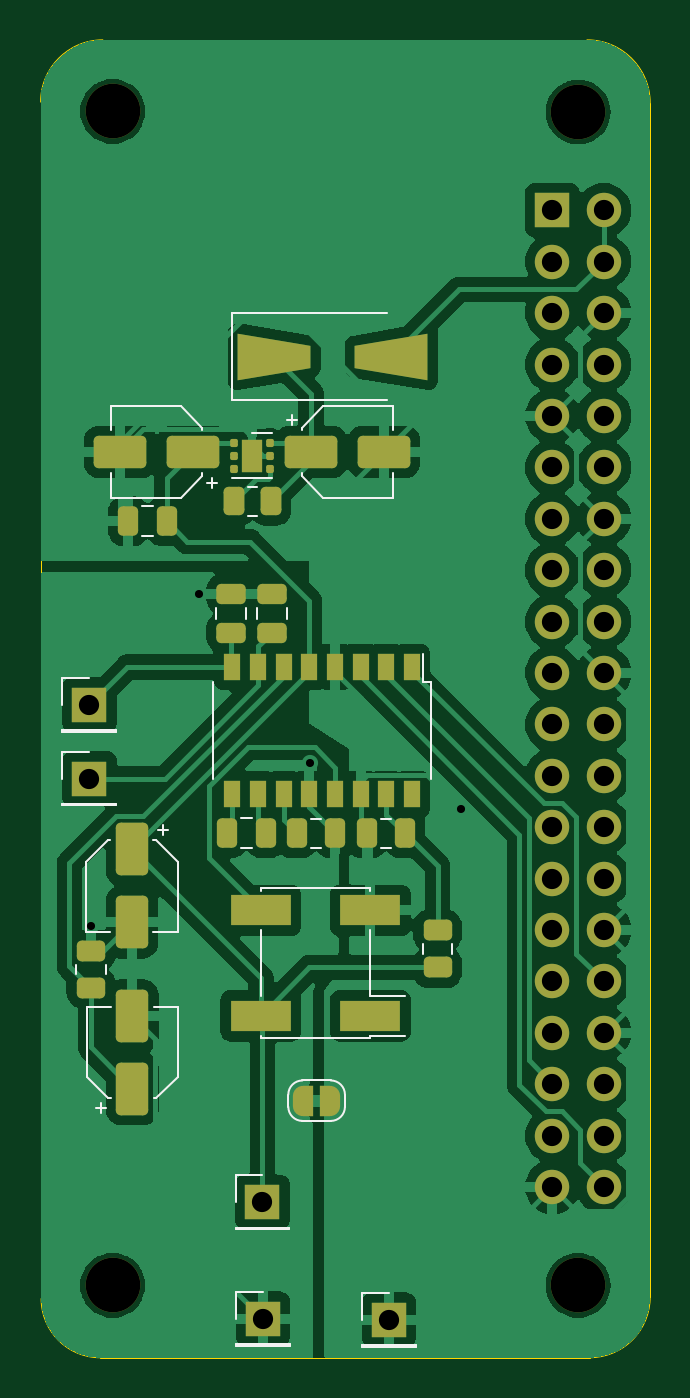
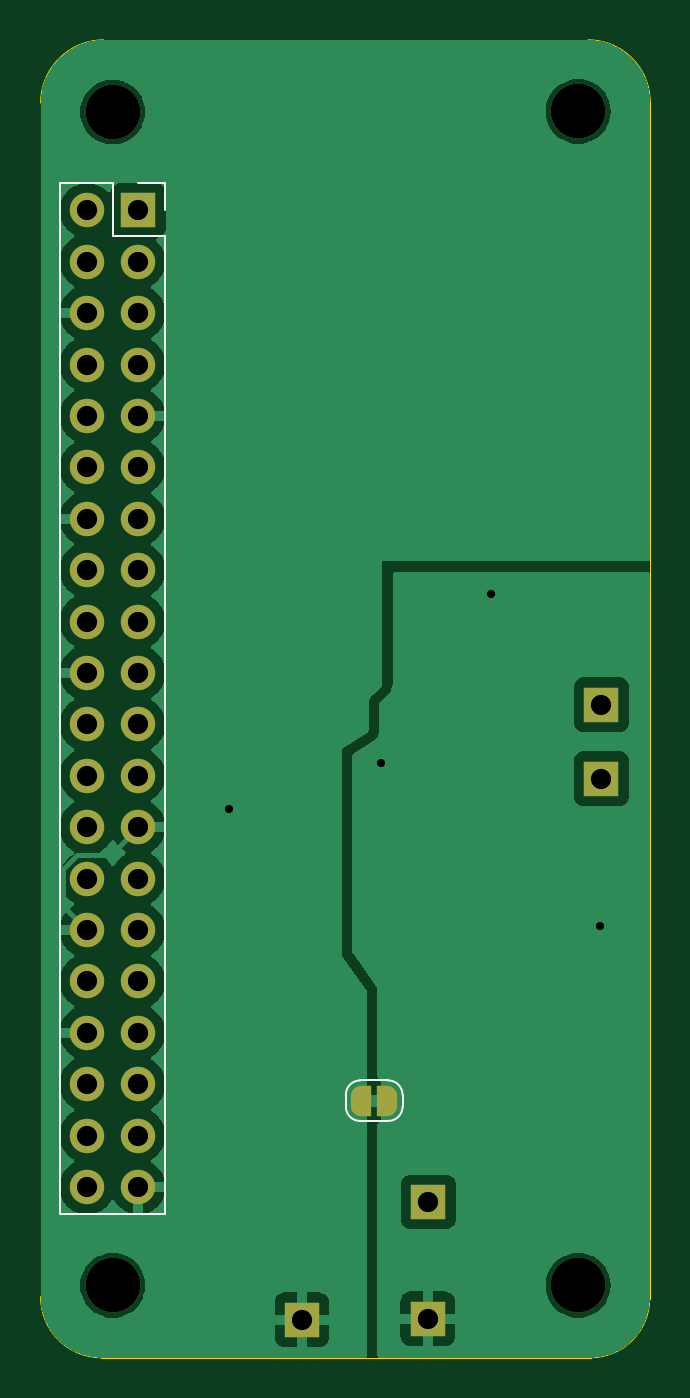
Circuit board: 11 layer files. Board 30.1 x 65.1 mm.
- bottom_copper: dac-B_Cu.gbr (46170 bytes)
- bottom_mask: dac-B_Mask.gbr (2905 bytes)
- paste: dac-B_Paste.gbr (450 bytes)
- bottom_silk: dac-B_Silkscreen.gbr (1386 bytes)
- outline: dac-Edge_Cuts.gbr (1123 bytes)
- top_copper: dac-F_Cu.gbr (100445 bytes)
- top_mask: dac-F_Mask.gbr (6737 bytes)
- paste: dac-F_Paste.gbr (4419 bytes)
- top_silk: dac-F_Silkscreen.gbr (6412 bytes)
- drill: dac-NPTH.drl (414 bytes)
- drill: dac-PTH.drl (1070 bytes)

=== bottom_copper: dac-B_Cu.gbr (46170 bytes, source omitted) ===
=== bottom_mask: dac-B_Mask.gbr ===
%TF.GenerationSoftware,KiCad,Pcbnew,7.0.2-0*%
%TF.CreationDate,2024-01-15T07:51:27+01:00*%
%TF.ProjectId,dac,6461632e-6b69-4636-9164-5f7063625858,rev?*%
%TF.SameCoordinates,Original*%
%TF.FileFunction,Soldermask,Bot*%
%TF.FilePolarity,Negative*%
%FSLAX46Y46*%
G04 Gerber Fmt 4.6, Leading zero omitted, Abs format (unit mm)*
G04 Created by KiCad (PCBNEW 7.0.2-0) date 2024-01-15 07:51:27*
%MOMM*%
%LPD*%
G01*
G04 APERTURE LIST*
G04 Aperture macros list*
%AMFreePoly0*
4,1,19,0.000000,0.744911,0.071157,0.744911,0.207708,0.704816,0.327430,0.627875,0.420627,0.520320,0.479746,0.390866,0.500000,0.250000,0.500000,-0.250000,0.479746,-0.390866,0.420627,-0.520320,0.327430,-0.627875,0.207708,-0.704816,0.071157,-0.744911,0.000000,-0.744911,0.000000,-0.750000,-0.500000,-0.750000,-0.500000,0.750000,0.000000,0.750000,0.000000,0.744911,0.000000,0.744911,
$1*%
%AMFreePoly1*
4,1,19,0.500000,-0.750000,0.000000,-0.750000,0.000000,-0.744911,-0.071157,-0.744911,-0.207708,-0.704816,-0.327430,-0.627875,-0.420627,-0.520320,-0.479746,-0.390866,-0.500000,-0.250000,-0.500000,0.250000,-0.479746,0.390866,-0.420627,0.520320,-0.327430,0.627875,-0.207708,0.704816,-0.071157,0.744911,0.000000,0.744911,0.000000,0.750000,0.500000,0.750000,0.500000,-0.750000,0.500000,-0.750000,
$1*%
G04 Aperture macros list end*
%ADD10FreePoly0,180.000000*%
%ADD11FreePoly1,180.000000*%
%ADD12R,1.700000X1.700000*%
%ADD13O,1.700000X1.700000*%
%ADD14C,2.700000*%
G04 APERTURE END LIST*
D10*
%TO.C,NT2*%
X56500000Y-100650000D03*
D11*
X57800000Y-100650000D03*
%TD*%
D12*
%TO.C,J1*%
X68800000Y-56650000D03*
D13*
X71340000Y-56650000D03*
X68800000Y-59190000D03*
X71340000Y-59190000D03*
X68800000Y-61730000D03*
X71340000Y-61730000D03*
X68800000Y-64270000D03*
X71340000Y-64270000D03*
X68800000Y-66810000D03*
X71340000Y-66810000D03*
X68800000Y-69350000D03*
X71340000Y-69350000D03*
X68800000Y-71890000D03*
X71340000Y-71890000D03*
X68800000Y-74430000D03*
X71340000Y-74430000D03*
X68800000Y-76970000D03*
X71340000Y-76970000D03*
X68800000Y-79510000D03*
X71340000Y-79510000D03*
X68800000Y-82050000D03*
X71340000Y-82050000D03*
X68800000Y-84590000D03*
X71340000Y-84590000D03*
X68800000Y-87130000D03*
X71340000Y-87130000D03*
X68800000Y-89670000D03*
X71340000Y-89670000D03*
X68800000Y-92210000D03*
X71340000Y-92210000D03*
X68800000Y-94750000D03*
X71340000Y-94750000D03*
X68800000Y-97290000D03*
X71340000Y-97290000D03*
X68800000Y-99830000D03*
X71340000Y-99830000D03*
X68800000Y-102370000D03*
X71340000Y-102370000D03*
X68800000Y-104910000D03*
X71340000Y-104910000D03*
%TD*%
D14*
%TO.C,H4*%
X47066200Y-109778800D03*
%TD*%
%TO.C,H3*%
X70078600Y-109778800D03*
%TD*%
%TO.C,H2*%
X70078600Y-51790600D03*
%TD*%
%TO.C,H1*%
X47066200Y-51765200D03*
%TD*%
D12*
%TO.C,J7*%
X60725000Y-111475000D03*
%TD*%
%TO.C,J3*%
X45920000Y-81080000D03*
%TD*%
%TO.C,J8*%
X54500000Y-111425000D03*
%TD*%
%TO.C,J2*%
X45920000Y-84730000D03*
%TD*%
%TO.C,J6*%
X54475000Y-105650000D03*
%TD*%
M02*

=== paste: dac-B_Paste.gbr ===
%TF.GenerationSoftware,KiCad,Pcbnew,7.0.2-0*%
%TF.CreationDate,2024-01-15T07:51:27+01:00*%
%TF.ProjectId,dac,6461632e-6b69-4636-9164-5f7063625858,rev?*%
%TF.SameCoordinates,Original*%
%TF.FileFunction,Paste,Bot*%
%TF.FilePolarity,Positive*%
%FSLAX46Y46*%
G04 Gerber Fmt 4.6, Leading zero omitted, Abs format (unit mm)*
G04 Created by KiCad (PCBNEW 7.0.2-0) date 2024-01-15 07:51:27*
%MOMM*%
%LPD*%
G01*
G04 APERTURE LIST*
G04 APERTURE END LIST*
M02*

=== bottom_silk: dac-B_Silkscreen.gbr ===
%TF.GenerationSoftware,KiCad,Pcbnew,7.0.2-0*%
%TF.CreationDate,2024-01-15T07:51:27+01:00*%
%TF.ProjectId,dac,6461632e-6b69-4636-9164-5f7063625858,rev?*%
%TF.SameCoordinates,Original*%
%TF.FileFunction,Legend,Bot*%
%TF.FilePolarity,Positive*%
%FSLAX46Y46*%
G04 Gerber Fmt 4.6, Leading zero omitted, Abs format (unit mm)*
G04 Created by KiCad (PCBNEW 7.0.2-0) date 2024-01-15 07:51:27*
%MOMM*%
%LPD*%
G01*
G04 APERTURE LIST*
%ADD10C,0.120000*%
G04 APERTURE END LIST*
D10*
%TO.C,NT2*%
X56450000Y-99650000D02*
G75*
G03*
X55750000Y-100350000I0J-700000D01*
G01*
X55750000Y-100950000D02*
G75*
G03*
X56450000Y-101650000I700000J0D01*
G01*
X57850000Y-101650000D02*
G75*
G03*
X58550000Y-100950000I1J699999D01*
G01*
X58550000Y-100350000D02*
G75*
G03*
X57850000Y-99650000I-699999J1D01*
G01*
X55750000Y-100350000D02*
X55750000Y-100950000D01*
X58550000Y-100950000D02*
X58550000Y-100350000D01*
X57850000Y-99650000D02*
X56450000Y-99650000D01*
X56450000Y-101650000D02*
X57850000Y-101650000D01*
%TO.C,J1*%
X72670000Y-55320000D02*
X72670000Y-106240000D01*
X67470000Y-57920000D02*
X67470000Y-106240000D01*
X72670000Y-55320000D02*
X70070000Y-55320000D01*
X72670000Y-106240000D02*
X67470000Y-106240000D01*
X70070000Y-55320000D02*
X70070000Y-57920000D01*
X70070000Y-57920000D02*
X67470000Y-57920000D01*
X68800000Y-55320000D02*
X67470000Y-55320000D01*
X67470000Y-55320000D02*
X67470000Y-56650000D01*
%TD*%
M02*

=== outline: dac-Edge_Cuts.gbr ===
%TF.GenerationSoftware,KiCad,Pcbnew,7.0.2-0*%
%TF.CreationDate,2024-01-15T07:51:27+01:00*%
%TF.ProjectId,dac,6461632e-6b69-4636-9164-5f7063625858,rev?*%
%TF.SameCoordinates,Original*%
%TF.FileFunction,Profile,NP*%
%FSLAX46Y46*%
G04 Gerber Fmt 4.6, Leading zero omitted, Abs format (unit mm)*
G04 Created by KiCad (PCBNEW 7.0.2-0) date 2024-01-15 07:51:27*
%MOMM*%
%LPD*%
G01*
G04 APERTURE LIST*
%TA.AperFunction,Profile*%
%ADD10C,0.038100*%
%TD*%
G04 APERTURE END LIST*
D10*
X70637306Y-113351986D02*
G75*
G03*
X73634400Y-110329600I28J2997172D01*
G01*
X43535400Y-110431200D02*
G75*
G03*
X46456400Y-113352200I2921000J0D01*
G01*
X73634400Y-83816400D02*
X73634400Y-110329600D01*
X46583400Y-48226600D02*
G75*
G03*
X43510000Y-51300000I0J-3073400D01*
G01*
X50012400Y-113352200D02*
X46456400Y-113352200D01*
X73634400Y-51350800D02*
X73634400Y-83816400D01*
X46583400Y-48226600D02*
X70510200Y-48226600D01*
X67132000Y-113352200D02*
X50012400Y-113352200D01*
X70637306Y-113351986D02*
X67132000Y-113352200D01*
X43535400Y-110431200D02*
X43510000Y-51300000D01*
X73634400Y-51350800D02*
G75*
G03*
X70510200Y-48226600I-3124200J0D01*
G01*
M02*

=== top_copper: dac-F_Cu.gbr (100445 bytes, source omitted) ===
=== top_mask: dac-F_Mask.gbr (6737 bytes, source withheld) ===
=== paste: dac-F_Paste.gbr (4419 bytes, source withheld) ===
=== top_silk: dac-F_Silkscreen.gbr ===
%TF.GenerationSoftware,KiCad,Pcbnew,7.0.2-0*%
%TF.CreationDate,2024-01-15T07:51:27+01:00*%
%TF.ProjectId,dac,6461632e-6b69-4636-9164-5f7063625858,rev?*%
%TF.SameCoordinates,Original*%
%TF.FileFunction,Legend,Top*%
%TF.FilePolarity,Positive*%
%FSLAX46Y46*%
G04 Gerber Fmt 4.6, Leading zero omitted, Abs format (unit mm)*
G04 Created by KiCad (PCBNEW 7.0.2-0) date 2024-01-15 07:51:27*
%MOMM*%
%LPD*%
G01*
G04 APERTURE LIST*
%ADD10C,0.120000*%
G04 APERTURE END LIST*
D10*
%TO.C,U5*%
X52960000Y-69890000D02*
X54960000Y-69890000D01*
X53960000Y-67670000D02*
X54960000Y-67670000D01*
%TO.C,U2*%
X62826600Y-79967000D02*
X62426600Y-79967000D01*
X62826600Y-79967000D02*
X62826600Y-84767000D01*
X62426600Y-79967000D02*
X62426600Y-78567000D01*
X52026600Y-79967000D02*
X52026600Y-84767000D01*
%TO.C,R1*%
X63860000Y-92922936D02*
X63860000Y-93377064D01*
X62390000Y-92922936D02*
X62390000Y-93377064D01*
%TO.C,C4*%
X56865348Y-86707000D02*
X57387852Y-86707000D01*
X56865348Y-88177000D02*
X57387852Y-88177000D01*
%TO.C,C8*%
X55675000Y-67025000D02*
X56175000Y-67025000D01*
X55925000Y-66775000D02*
X55925000Y-67275000D01*
X56415000Y-67389437D02*
X56415000Y-67525000D01*
X56415000Y-67389437D02*
X57479437Y-66325000D01*
X56415000Y-69780563D02*
X56415000Y-69645000D01*
X56415000Y-69780563D02*
X57479437Y-70845000D01*
X57479437Y-66325000D02*
X60935000Y-66325000D01*
X57479437Y-70845000D02*
X60935000Y-70845000D01*
X60935000Y-66325000D02*
X60935000Y-67525000D01*
X60935000Y-70845000D02*
X60935000Y-69645000D01*
%TO.C,J7*%
X59395000Y-110145000D02*
X60725000Y-110145000D01*
X59395000Y-111475000D02*
X59395000Y-110145000D01*
X59395000Y-112745000D02*
X59395000Y-112805000D01*
X59395000Y-112745000D02*
X62055000Y-112745000D01*
X59395000Y-112805000D02*
X62055000Y-112805000D01*
X62055000Y-112745000D02*
X62055000Y-112805000D01*
%TO.C,J3*%
X44590000Y-79750000D02*
X45920000Y-79750000D01*
X44590000Y-81080000D02*
X44590000Y-79750000D01*
X44590000Y-82350000D02*
X44590000Y-82410000D01*
X44590000Y-82350000D02*
X47250000Y-82350000D01*
X44590000Y-82410000D02*
X47250000Y-82410000D01*
X47250000Y-82350000D02*
X47250000Y-82410000D01*
%TO.C,C3*%
X46480000Y-101260000D02*
X46480000Y-100760000D01*
X46230000Y-101010000D02*
X46730000Y-101010000D01*
X46844437Y-100520000D02*
X46980000Y-100520000D01*
X46844437Y-100520000D02*
X45780000Y-99455563D01*
X49235563Y-100520000D02*
X49100000Y-100520000D01*
X49235563Y-100520000D02*
X50300000Y-99455563D01*
X45780000Y-99455563D02*
X45780000Y-96000000D01*
X50300000Y-99455563D02*
X50300000Y-96000000D01*
X45780000Y-96000000D02*
X46980000Y-96000000D01*
X50300000Y-96000000D02*
X49100000Y-96000000D01*
%TO.C,C2*%
X49580000Y-87030000D02*
X49580000Y-87530000D01*
X49830000Y-87280000D02*
X49330000Y-87280000D01*
X49215563Y-87770000D02*
X49080000Y-87770000D01*
X49215563Y-87770000D02*
X50280000Y-88834437D01*
X46824437Y-87770000D02*
X46960000Y-87770000D01*
X46824437Y-87770000D02*
X45760000Y-88834437D01*
X50280000Y-88834437D02*
X50280000Y-92290000D01*
X45760000Y-88834437D02*
X45760000Y-92290000D01*
X50280000Y-92290000D02*
X49080000Y-92290000D01*
X45760000Y-92290000D02*
X46960000Y-92290000D01*
%TO.C,C9*%
X52250000Y-70145000D02*
X51750000Y-70145000D01*
X52000000Y-70395000D02*
X52000000Y-69895000D01*
X51510000Y-69780563D02*
X51510000Y-69645000D01*
X51510000Y-69780563D02*
X50445563Y-70845000D01*
X51510000Y-67389437D02*
X51510000Y-67525000D01*
X51510000Y-67389437D02*
X50445563Y-66325000D01*
X50445563Y-70845000D02*
X46990000Y-70845000D01*
X50445563Y-66325000D02*
X46990000Y-66325000D01*
X46990000Y-70845000D02*
X46990000Y-69645000D01*
X46990000Y-66325000D02*
X46990000Y-67525000D01*
%TO.C,C1*%
X60837852Y-88177000D02*
X60315348Y-88177000D01*
X60837852Y-86707000D02*
X60315348Y-86707000D01*
%TO.C,D1*%
X52990000Y-61735000D02*
X52990000Y-66035000D01*
X52990000Y-61735000D02*
X60650000Y-61735000D01*
X52990000Y-66035000D02*
X60650000Y-66035000D01*
%TO.C,C5*%
X53415348Y-86682000D02*
X53937852Y-86682000D01*
X53415348Y-88152000D02*
X53937852Y-88152000D01*
%TO.C,C6*%
X52191600Y-76828252D02*
X52191600Y-76305748D01*
X53661600Y-76828252D02*
X53661600Y-76305748D01*
%TO.C,J8*%
X53170000Y-110095000D02*
X54500000Y-110095000D01*
X53170000Y-111425000D02*
X53170000Y-110095000D01*
X53170000Y-112695000D02*
X53170000Y-112755000D01*
X53170000Y-112695000D02*
X55830000Y-112695000D01*
X53170000Y-112755000D02*
X55830000Y-112755000D01*
X55830000Y-112695000D02*
X55830000Y-112755000D01*
%TO.C,C7*%
X54191600Y-76828252D02*
X54191600Y-76305748D01*
X55661600Y-76828252D02*
X55661600Y-76305748D01*
%TO.C,J2*%
X44590000Y-83400000D02*
X45920000Y-83400000D01*
X44590000Y-84730000D02*
X44590000Y-83400000D01*
X44590000Y-86000000D02*
X44590000Y-86060000D01*
X44590000Y-86000000D02*
X47250000Y-86000000D01*
X44590000Y-86060000D02*
X47250000Y-86060000D01*
X47250000Y-86000000D02*
X47250000Y-86060000D01*
%TO.C,C10*%
X49061252Y-72745000D02*
X48538748Y-72745000D01*
X49061252Y-71275000D02*
X48538748Y-71275000D01*
%TO.C,J6*%
X53145000Y-104320000D02*
X54475000Y-104320000D01*
X53145000Y-105650000D02*
X53145000Y-104320000D01*
X53145000Y-106920000D02*
X53145000Y-106980000D01*
X53145000Y-106920000D02*
X55805000Y-106920000D01*
X53145000Y-106980000D02*
X55805000Y-106980000D01*
X55805000Y-106920000D02*
X55805000Y-106980000D01*
%TO.C,R2*%
X46725000Y-93922936D02*
X46725000Y-94377064D01*
X45255000Y-93922936D02*
X45255000Y-94377064D01*
%TO.C,U1*%
X54400000Y-97550000D02*
X54400000Y-97430000D01*
X59800000Y-97550000D02*
X54400000Y-97550000D01*
X59800000Y-97430000D02*
X59800000Y-97550000D01*
X61500000Y-97430000D02*
X59800000Y-97430000D01*
X54400000Y-95490000D02*
X54400000Y-92210000D01*
X59800000Y-95490000D02*
X61500000Y-95490000D01*
X59800000Y-92210000D02*
X59800000Y-95490000D01*
X54400000Y-90270000D02*
X54400000Y-90150000D01*
X54400000Y-90150000D02*
X59800000Y-90150000D01*
X59800000Y-90150000D02*
X59800000Y-90270000D01*
%TO.C,R3*%
X53747936Y-70300000D02*
X54202064Y-70300000D01*
X53747936Y-71770000D02*
X54202064Y-71770000D01*
%TO.C,NT1*%
X58550000Y-100350000D02*
X58550000Y-100950000D01*
X57850000Y-101650000D02*
X56450000Y-101650000D01*
X56450000Y-99650000D02*
X57850000Y-99650000D01*
X55750000Y-100950000D02*
X55750000Y-100350000D01*
X58550000Y-100350000D02*
G75*
G03*
X57850000Y-99650000I-699999J1D01*
G01*
X57850000Y-101650000D02*
G75*
G03*
X58550000Y-100950000I1J699999D01*
G01*
X56450000Y-99650000D02*
G75*
G03*
X55750000Y-100350000I0J-700000D01*
G01*
X55750000Y-100950000D02*
G75*
G03*
X56450000Y-101650000I700000J0D01*
G01*
%TD*%
M02*

=== drill: dac-NPTH.drl ===
M48
; DRILL file {KiCad 7.0.2-0} date 2024 January 15, Monday 07:51:15
; FORMAT={-:-/ absolute / metric / decimal}
; #@! TF.CreationDate,2024-01-15T07:51:15+01:00
; #@! TF.GenerationSoftware,Kicad,Pcbnew,7.0.2-0
; #@! TF.FileFunction,NonPlated,1,2,NPTH
FMAT,2
METRIC
; #@! TA.AperFunction,NonPlated,NPTH,ComponentDrill
T1C2.700
%
G90
G05
T1
X47.066Y-51.765
X47.066Y-109.779
X70.079Y-51.791
X70.079Y-109.779
T0
M30

=== drill: dac-PTH.drl ===
M48
; DRILL file {KiCad 7.0.2-0} date 2024 January 15, Monday 07:51:15
; FORMAT={-:-/ absolute / metric / decimal}
; #@! TF.CreationDate,2024-01-15T07:51:15+01:00
; #@! TF.GenerationSoftware,Kicad,Pcbnew,7.0.2-0
; #@! TF.FileFunction,Plated,1,2,PTH
FMAT,2
METRIC
; #@! TA.AperFunction,Plated,PTH,ViaDrill
T1C0.400
; #@! TA.AperFunction,Plated,PTH,ComponentDrill
T2C1.000
%
G90
G05
T1
X46.0Y-92.01
X51.36Y-75.61
X56.8Y-83.95
X64.302Y-86.242
T2
X45.92Y-81.08
X45.92Y-84.73
X54.475Y-105.65
X54.5Y-111.425
X60.725Y-111.475
X68.8Y-56.65
X68.8Y-59.19
X68.8Y-61.73
X68.8Y-64.27
X68.8Y-66.81
X68.8Y-69.35
X68.8Y-71.89
X68.8Y-74.43
X68.8Y-76.97
X68.8Y-79.51
X68.8Y-82.05
X68.8Y-84.59
X68.8Y-87.13
X68.8Y-89.67
X68.8Y-92.21
X68.8Y-94.75
X68.8Y-97.29
X68.8Y-99.83
X68.8Y-102.37
X68.8Y-104.91
X71.34Y-56.65
X71.34Y-59.19
X71.34Y-61.73
X71.34Y-64.27
X71.34Y-66.81
X71.34Y-69.35
X71.34Y-71.89
X71.34Y-74.43
X71.34Y-76.97
X71.34Y-79.51
X71.34Y-82.05
X71.34Y-84.59
X71.34Y-87.13
X71.34Y-89.67
X71.34Y-92.21
X71.34Y-94.75
X71.34Y-97.29
X71.34Y-99.83
X71.34Y-102.37
X71.34Y-104.91
T0
M30
